Image classification data set "augmented" (haneens5905/MSI-System on GitHub). Class labels (6): cardboard, glass, metal, paper, plastic, trash.

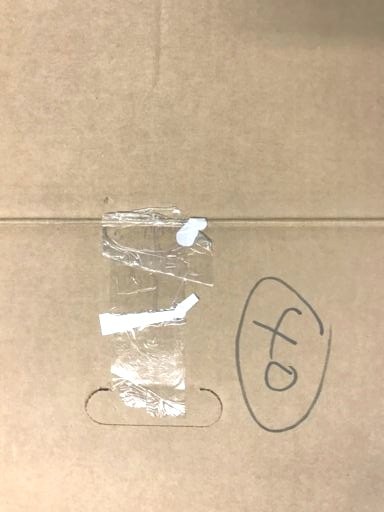
Label: cardboard

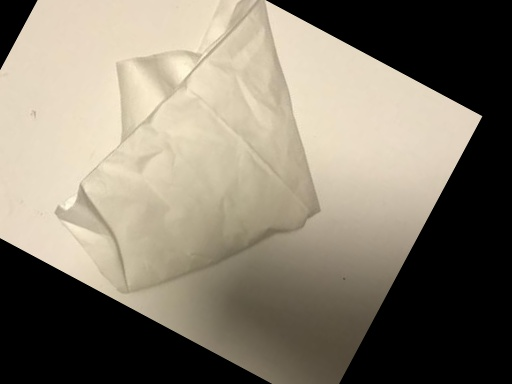
Label: trash

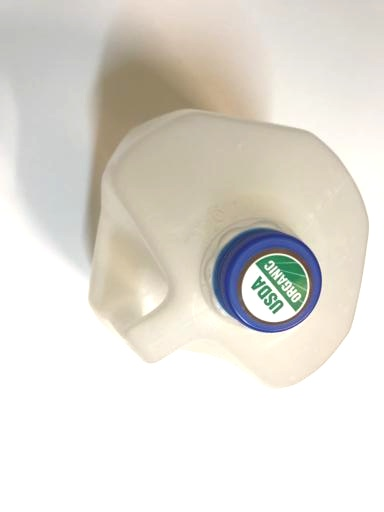
Label: plastic

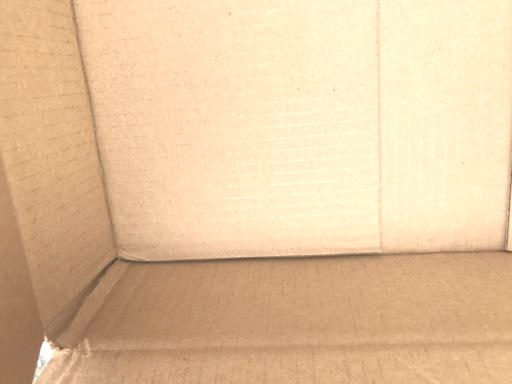
Label: cardboard

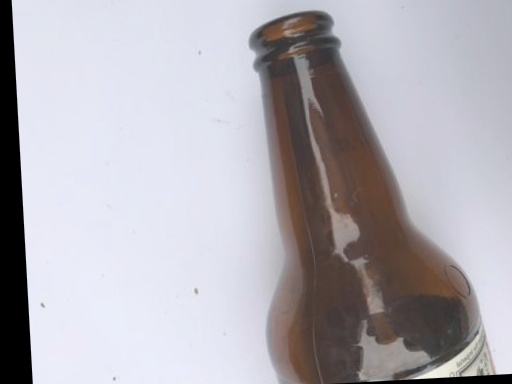
Label: glass

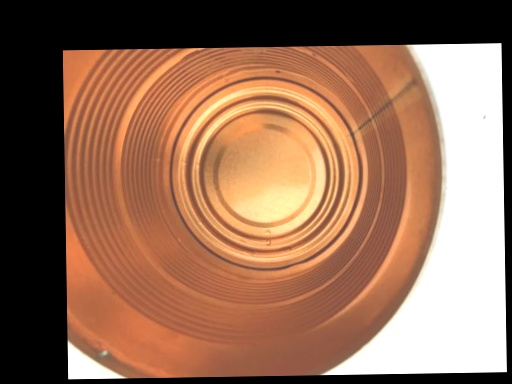
Label: metal
